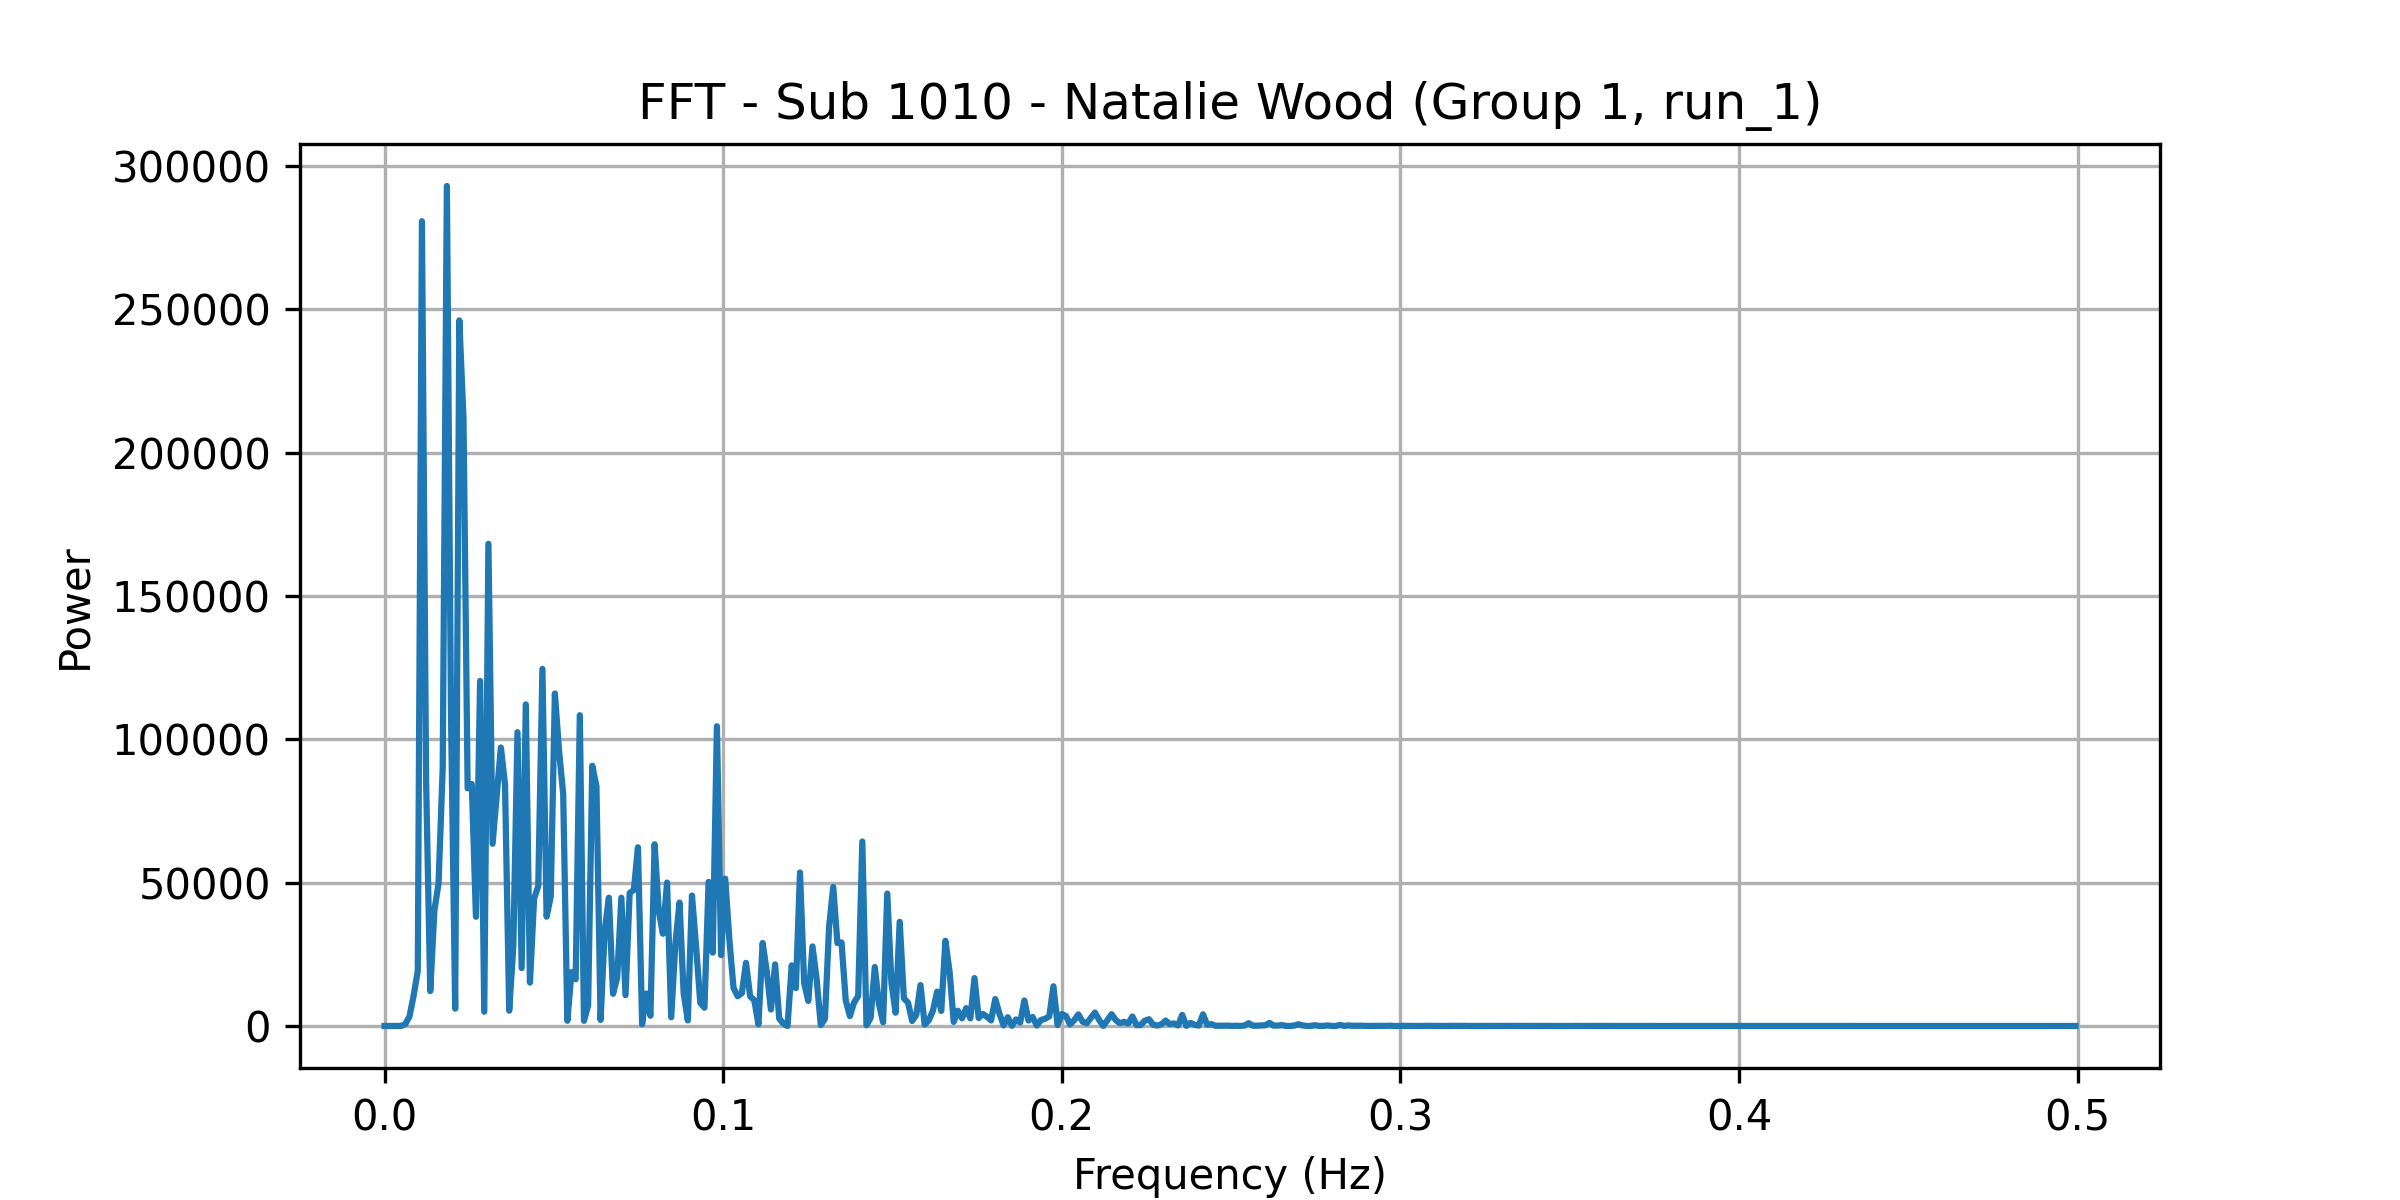

Source data for this figure (header and first rows):
frequency, power
0.0, 3.603
0.001227, 8.029
0.002454, 22.87
0.003681, 48.05
0.004908, 19.29
0.006135, 689.4
0.007362, 3313
0.008589, 10611
0.009816, 19252
0.01104, 280767
0.01227, 85650
0.0135, 12187
0.01472, 40344
0.01595, 49824
0.01718, 90085
0.0184, 293064
0.01963, 108412
0.02086, 6059
0.02209, 246176
0.02331, 212049
0.02454, 82934
0.02577, 84412
0.02699, 38099
0.02822, 120392
0.02945, 4983
0.03067, 168236
0.0319, 63577
0.03313, 80330
0.03436, 97162
0.03558, 84292
0.03681, 5334
0.03804, 27797
0.03926, 102497
0.04049, 20211
0.04172, 112196
0.04294, 15153
0.04417, 44466
0.0454, 48825
0.04663, 124580
0.04785, 38151
0.04908, 45094
0.05031, 116013
0.05153, 96049
0.05276, 80952
0.05399, 1827
0.05521, 18786
0.05644, 16287
0.05767, 108433
0.0589, 1815
0.06012, 7179
0.06135, 90801
0.06258, 83658
0.0638, 2127
0.06503, 33429
0.06626, 44756
0.06748, 11246
0.06871, 16882
0.06994, 44761
0.07117, 10778
0.07239, 46368
... 348 more rows
